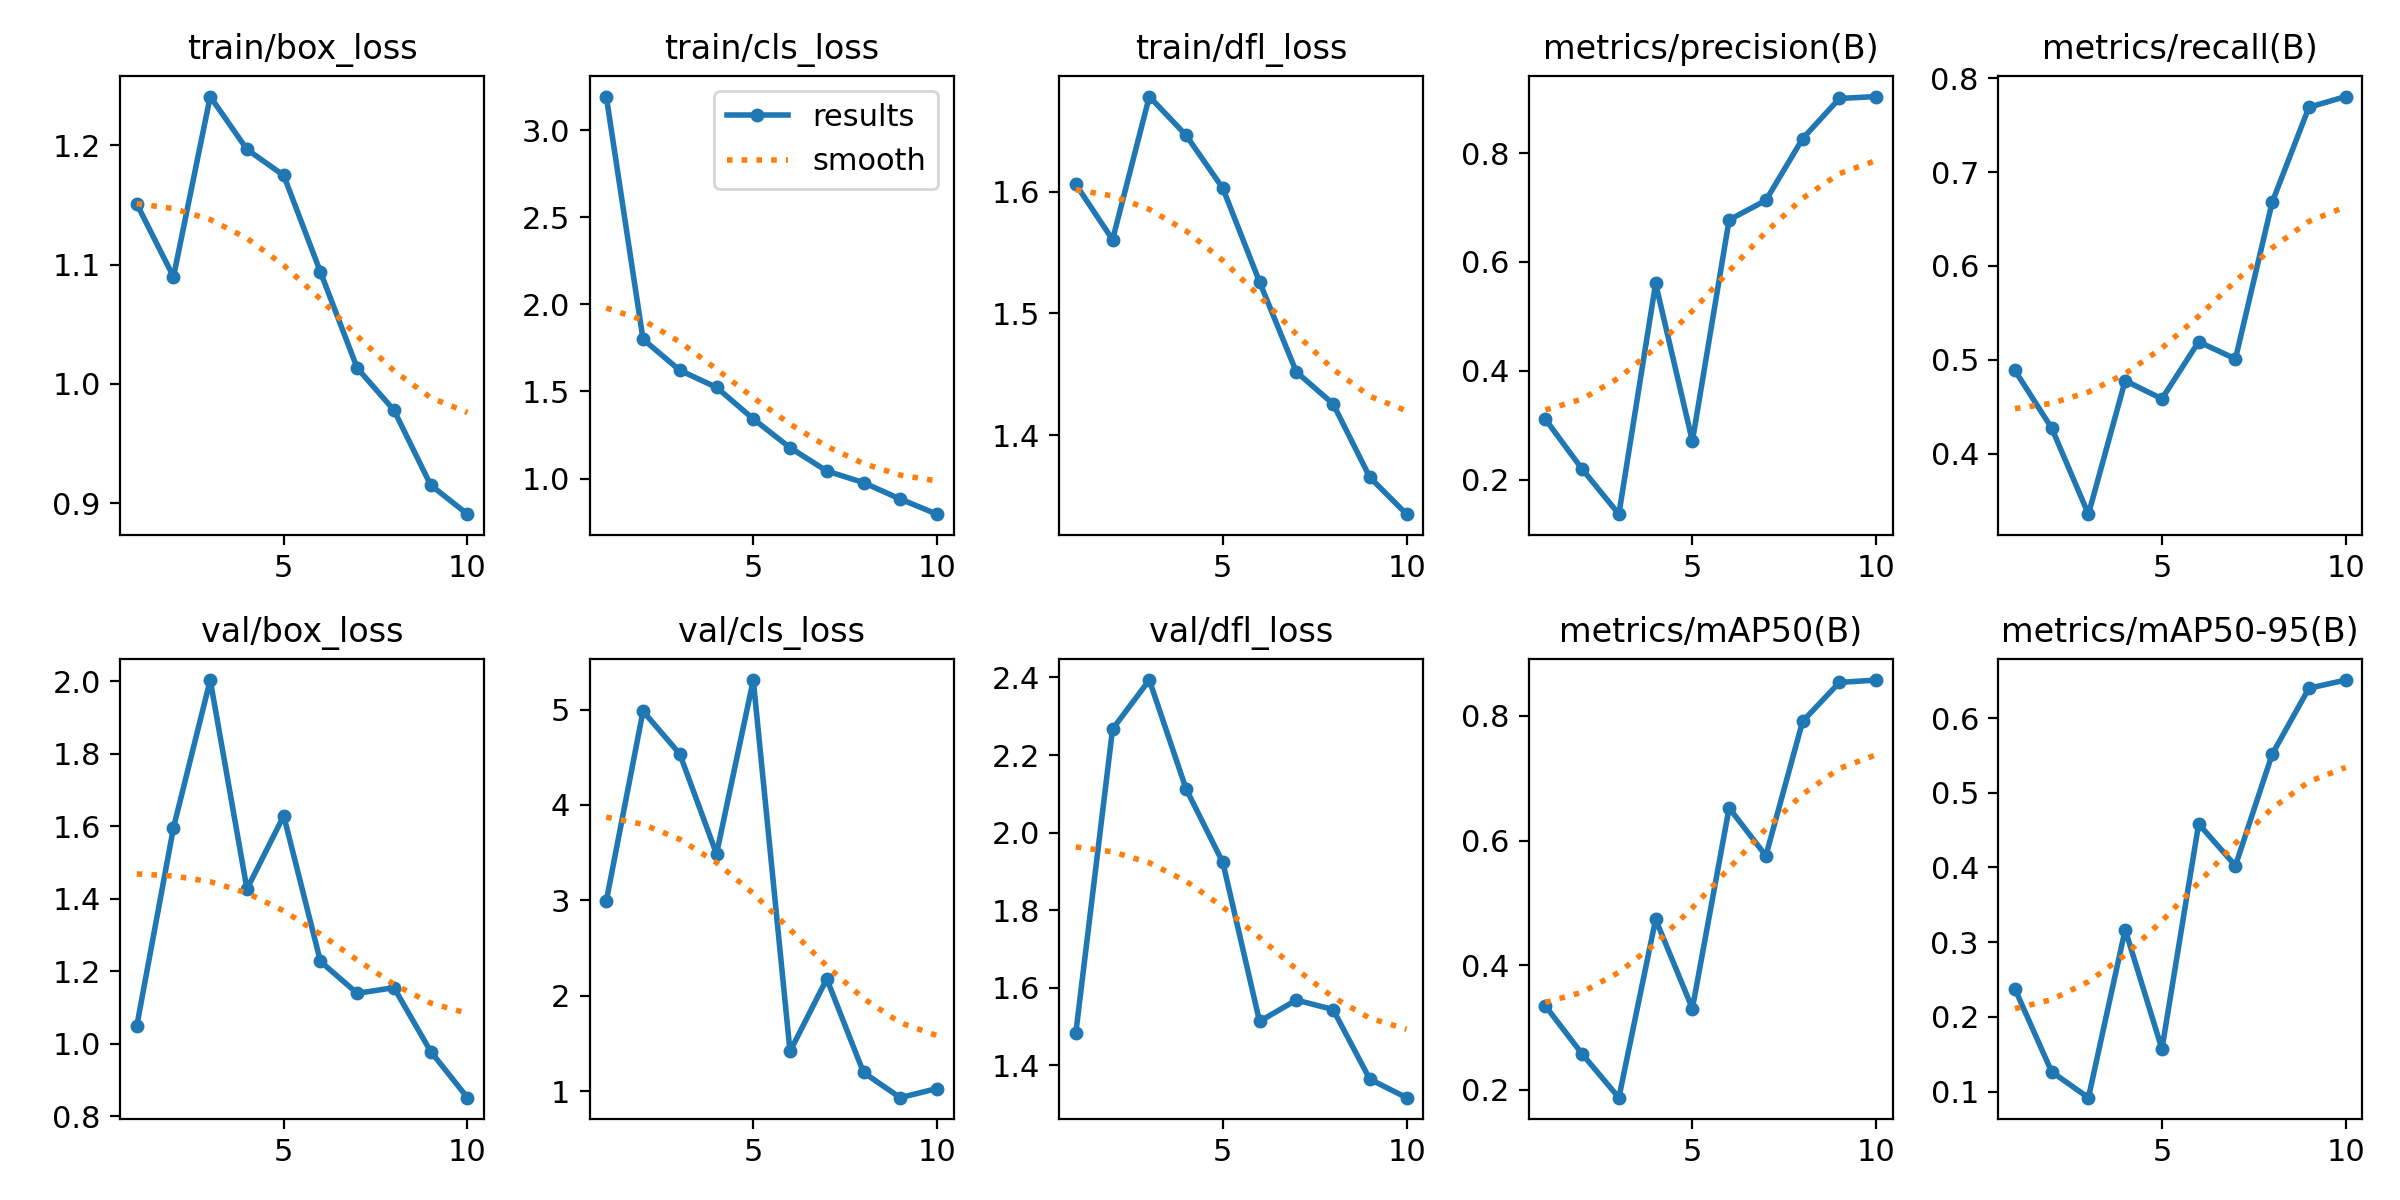

The file beside this chart, header and first rows:
epoch, train/box_loss, train/cls_loss, train/dfl_loss, metrics/precision(B), metrics/recall(B), metrics/mAP50(B), metrics/mAP50-95(B), val/box_loss, val/cls_loss, val/dfl_loss, lr/pg0, lr/pg1, lr/pg2
1, 1.151, 3.192, 1.606, 0.3107, 0.4885, 0.3346, 0.2374, 1.049, 2.993, 1.484, 0.0004644, 0.0004644, 0.0004644
2, 1.09, 1.799, 1.56, 0.2193, 0.4271, 0.2574, 0.1264, 1.597, 4.984, 2.267, 0.0008476, 0.0008476, 0.0008476
3, 1.241, 1.621, 1.678, 0.1364, 0.3354, 0.1873, 0.09182, 2.004, 4.535, 2.393, 0.001136, 0.001136, 0.001136
4, 1.196, 1.523, 1.646, 0.5604, 0.4777, 0.4734, 0.3167, 1.427, 3.487, 2.113, 0.001005, 0.001005, 0.001005
5, 1.175, 1.342, 1.603, 0.2706, 0.4583, 0.3304, 0.157, 1.629, 5.309, 1.923, 0.001005, 0.001005, 0.001005
6, 1.094, 1.177, 1.526, 0.6772, 0.5191, 0.6522, 0.4583, 1.228, 1.417, 1.513, 0.0008631, 0.0008631, 0.0008631
7, 1.013, 1.043, 1.452, 0.7131, 0.5008, 0.5756, 0.4023, 1.14, 2.177, 1.569, 0.0007216, 0.0007216, 0.0007216
8, 0.9779, 0.9765, 1.426, 0.8265, 0.6677, 0.7912, 0.5515, 1.155, 1.196, 1.544, 0.0005802, 0.0005802, 0.0005802
9, 0.9151, 0.8821, 1.365, 0.9003, 0.769, 0.8537, 0.6399, 0.9792, 0.9319, 1.364, 0.0004387, 0.0004387, 0.0004387
10, 0.8908, 0.7953, 1.335, 0.9039, 0.7805, 0.8575, 0.6509, 0.8519, 1.028, 1.317, 0.0002972, 0.0002972, 0.0002972
